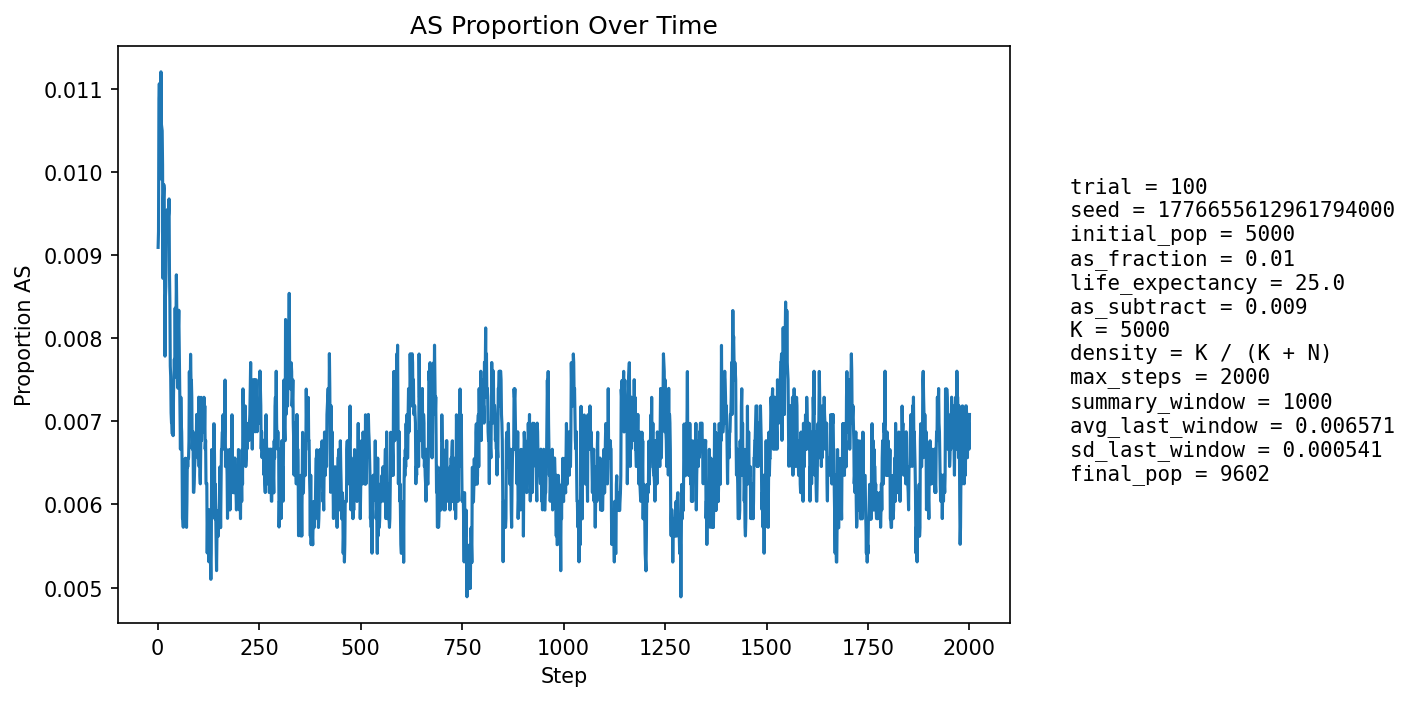

The table this chart was drawn from, first rows:
step, population_size, births, newborn_AA, newborn_AS, newborn_SS, prop_newborn_AA, prop_newborn_AS, prop_newborn_SS, prop_repro_AA, prop_repro_AS, prop_AS_population
1, 5390, 1281, 1274, 7, 0, 0.9945, 0.005464, 0.0, 0.9918, 0.008197, 0.009091
2, 5601, 1247, 1240, 7, 0, 0.9944, 0.005613, 0.0, 0.9907, 0.009263, 0.009284
3, 5790, 1235, 1220, 15, 0, 0.9879, 0.01215, 0.0, 0.9897, 0.01031, 0.01088
4, 5968, 1231, 1217, 14, 0, 0.9886, 0.01137, 0.0, 0.9876, 0.01242, 0.01106
5, 6200, 1302, 1289, 13, 0, 0.99, 0.009985, 0.0, 0.9888, 0.0112, 0.01081
6, 6431, 1349, 1339, 10, 0, 0.9926, 0.007413, 0.0, 0.9897, 0.01026, 0.01011
7, 6657, 1383, 1371, 12, 0, 0.9913, 0.008677, 0.0, 0.9892, 0.01075, 0.009914
8, 6874, 1409, 1386, 23, 0, 0.9837, 0.01632, 0.0, 0.9893, 0.01066, 0.0112
9, 7091, 1442, 1427, 15, 0, 0.9896, 0.0104, 0.0, 0.9898, 0.01022, 0.01058
10, 7313, 1478, 1462, 16, 0, 0.9892, 0.01083, 0.0, 0.9905, 0.009516, 0.01053
11, 7528, 1510, 1493, 17, 0, 0.9887, 0.01126, 0.0, 0.9911, 0.008873, 0.01049
12, 7737, 1539, 1526, 13, 0, 0.9916, 0.008447, 0.0, 0.9901, 0.009852, 0.01008
13, 7914, 1543, 1538, 5, 0, 0.9968, 0.00324, 0.0, 0.9898, 0.01018, 0.008719
14, 8076, 1556, 1536, 20, 0, 0.9871, 0.01285, 0.0, 0.9898, 0.0102, 0.009658
15, 8226, 1575, 1555, 20, 0, 0.9873, 0.0127, 0.0, 0.9898, 0.0102, 0.009847
16, 8368, 1596, 1578, 18, 0, 0.9887, 0.01128, 0.0, 0.9905, 0.009476, 0.009799
17, 8493, 1610, 1601, 9, 0, 0.9944, 0.00559, 0.0, 0.9916, 0.008362, 0.008595
18, 8608, 1620, 1612, 8, 0, 0.9951, 0.004938, 0.0, 0.9915, 0.008461, 0.007783
19, 8715, 1630, 1613, 17, 0, 0.9896, 0.01043, 0.0, 0.9914, 0.008566, 0.008491
20, 8814, 1641, 1624, 17, 0, 0.9896, 0.01036, 0.0, 0.9913, 0.008665, 0.008623
21, 8905, 1650, 1630, 20, 0, 0.9879, 0.01212, 0.0, 0.9919, 0.008114, 0.009208
22, 8985, 1658, 1637, 21, 0, 0.9873, 0.01267, 0.0, 0.9922, 0.007807, 0.00946
23, 9053, 1663, 1642, 20, 1, 0.9874, 0.01203, 0.0006013, 0.992, 0.007954, 0.0095
24, 9113, 1668, 1649, 19, 0, 0.9886, 0.01139, 0.0, 0.9921, 0.007892, 0.009547
25, 9168, 1673, 1656, 17, 0, 0.9898, 0.01016, 0.0, 0.9917, 0.008261, 0.00949
26, 9218, 1678, 1661, 17, 0, 0.9899, 0.01013, 0.0, 0.9912, 0.008833, 0.009438
27, 9263, 1682, 1664, 18, 0, 0.9893, 0.0107, 0.0, 0.991, 0.00899, 0.0095
28, 9304, 1686, 1666, 20, 0, 0.9881, 0.01186, 0.0, 0.9909, 0.00915, 0.009673
29, 9338, 1688, 1677, 11, 0, 0.9935, 0.006517, 0.0, 0.9909, 0.00911, 0.008781
30, 9369, 1690, 1677, 13, 0, 0.9923, 0.007692, 0.0, 0.9909, 0.009078, 0.008432
31, 9393, 1693, 1683, 10, 0, 0.9941, 0.005907, 0.0, 0.9912, 0.008839, 0.007665
32, 9415, 1695, 1681, 14, 0, 0.9917, 0.00826, 0.0, 0.9912, 0.008811, 0.007541
33, 9434, 1696, 1685, 11, 0, 0.9935, 0.006486, 0.0, 0.9922, 0.007769, 0.007102
34, 9453, 1698, 1686, 12, 0, 0.9929, 0.007067, 0.0, 0.9927, 0.007345, 0.006982
35, 9472, 1700, 1688, 12, 0, 0.9929, 0.007059, 0.0, 0.9931, 0.006919, 0.006968
36, 9491, 1702, 1690, 12, 0, 0.9929, 0.007051, 0.0, 0.9929, 0.007105, 0.006849
37, 9508, 1703, 1687, 16, 0, 0.9906, 0.009395, 0.0, 0.9933, 0.006686, 0.007257
38, 9520, 1704, 1694, 10, 0, 0.9941, 0.005869, 0.0, 0.9933, 0.006673, 0.006828
39, 9534, 1705, 1690, 15, 0, 0.9912, 0.008798, 0.0, 0.9933, 0.006664, 0.007342
40, 9545, 1707, 1692, 15, 0, 0.9912, 0.008787, 0.0, 0.9931, 0.006853, 0.007543
41, 9552, 1707, 1691, 16, 0, 0.9906, 0.009373, 0.0, 0.9928, 0.007248, 0.007747
42, 9562, 1708, 1696, 12, 0, 0.993, 0.007026, 0.0, 0.9932, 0.006841, 0.00753
43, 9568, 1709, 1688, 21, 0, 0.9877, 0.01229, 0.0, 0.9928, 0.007235, 0.008361
44, 9576, 1710, 1699, 11, 0, 0.9936, 0.006433, 0.0, 0.9926, 0.007428, 0.007728
45, 9582, 1710, 1693, 17, 0, 0.9901, 0.009942, 0.0, 0.9924, 0.007624, 0.00814
46, 9588, 1710, 1688, 22, 0, 0.9871, 0.01287, 0.0, 0.9926, 0.007421, 0.008761
47, 9591, 1710, 1696, 14, 0, 0.9918, 0.008187, 0.0, 0.992, 0.008018, 0.008341
48, 9593, 1710, 1696, 14, 0, 0.9918, 0.008187, 0.0, 0.9926, 0.007416, 0.008235
49, 9595, 1710, 1699, 11, 0, 0.9936, 0.006433, 0.0, 0.9924, 0.007615, 0.007817
50, 9598, 1711, 1702, 9, 0, 0.9947, 0.00526, 0.0, 0.9916, 0.008412, 0.007397
51, 9599, 1711, 1692, 19, 0, 0.9889, 0.0111, 0.0, 0.9916, 0.00841, 0.008126
52, 9598, 1710, 1691, 19, 0, 0.9889, 0.01111, 0.0, 0.9916, 0.00841, 0.008335
53, 9597, 1710, 1697, 13, 0, 0.9924, 0.007602, 0.0, 0.9924, 0.007612, 0.007919
54, 9599, 1710, 1701, 9, 0, 0.9947, 0.005263, 0.0, 0.993, 0.007011, 0.007397
55, 9601, 1711, 1701, 10, 0, 0.9942, 0.005845, 0.0, 0.9924, 0.007608, 0.007083
56, 9602, 1711, 1704, 7, 0, 0.9959, 0.004091, 0.0, 0.992, 0.008005, 0.006665
57, 9603, 1711, 1695, 16, 0, 0.9906, 0.009351, 0.0, 0.9922, 0.007806, 0.007289
58, 9602, 1711, 1699, 12, 0, 0.993, 0.007013, 0.0, 0.9926, 0.007406, 0.006978
59, 9601, 1710, 1698, 12, 0, 0.993, 0.007018, 0.0, 0.993, 0.007007, 0.006874
60, 9602, 1711, 1702, 9, 0, 0.9947, 0.00526, 0.0, 0.9936, 0.006405, 0.006561
... 1,940 more rows
